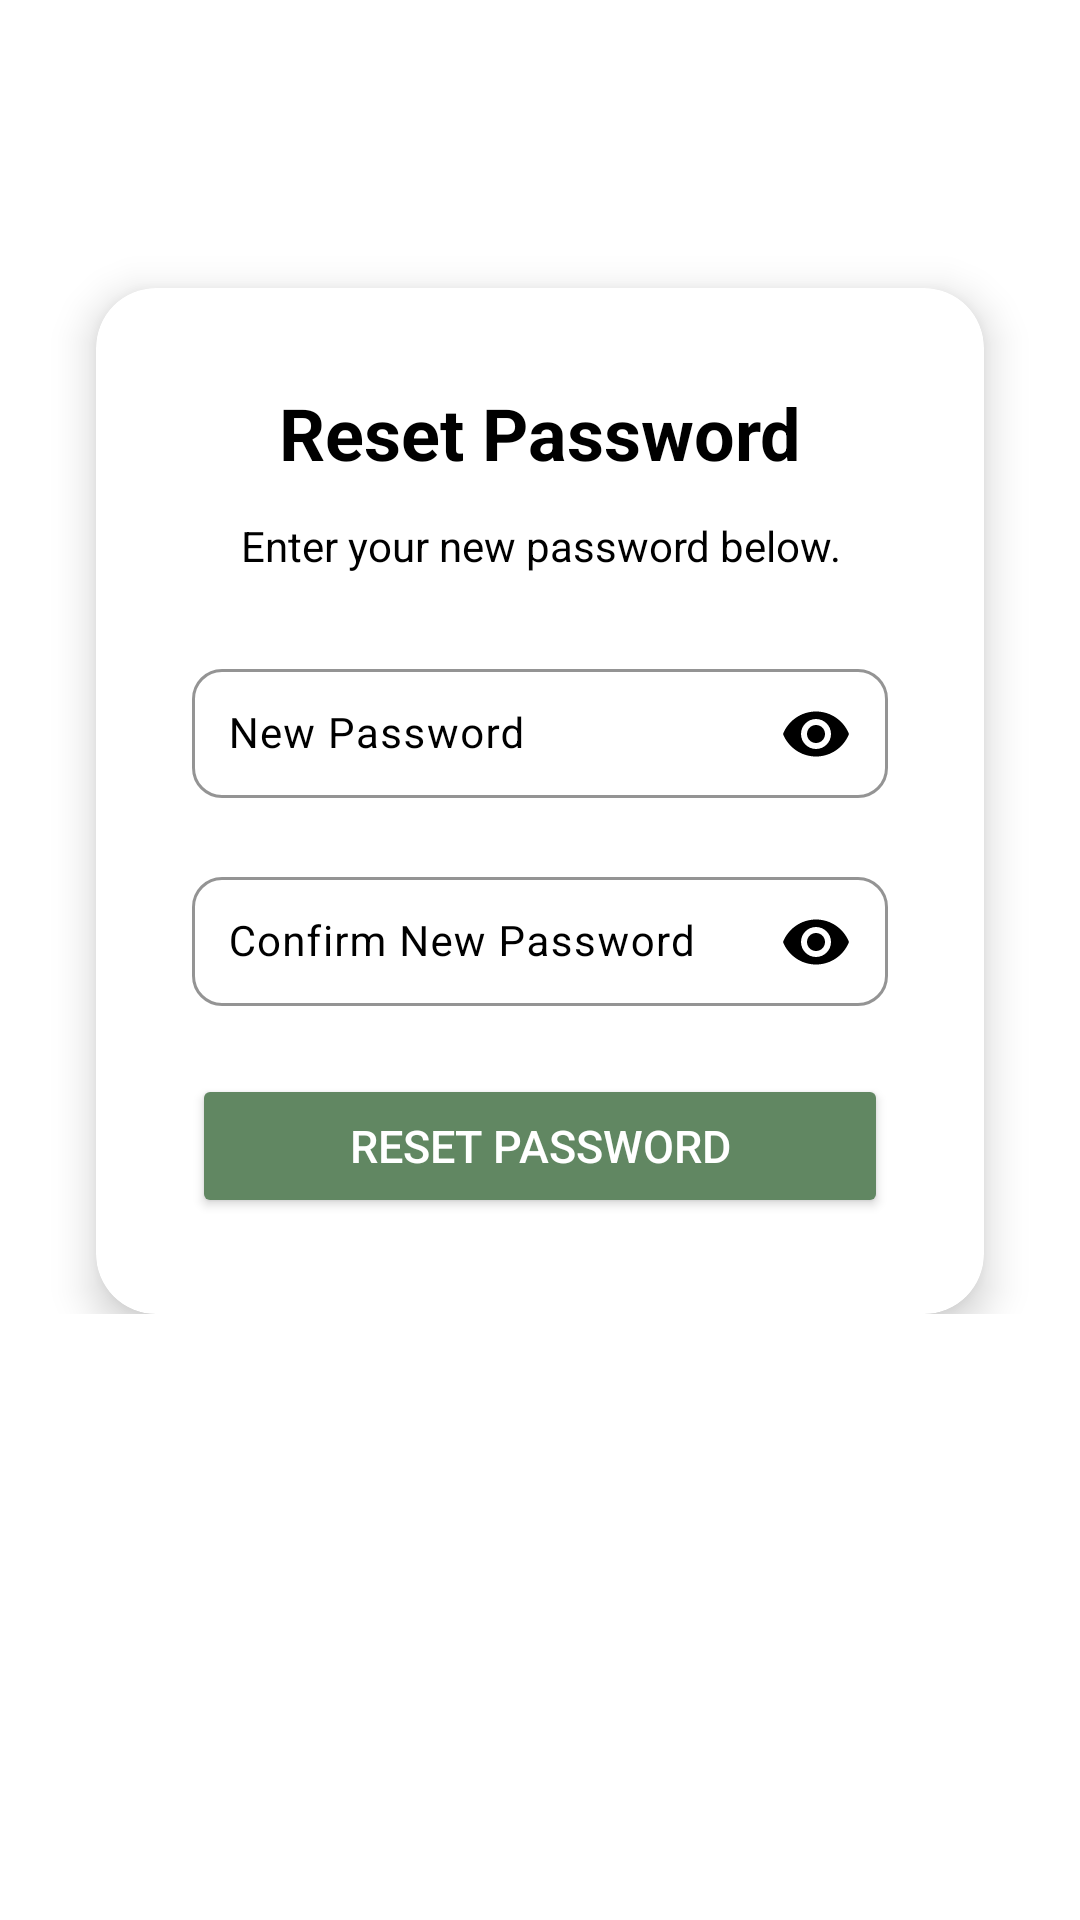

Here is an Android app screen rendered from its layout file. Give the layout XML and the strings, colors and styles it references.
<!-- AndroidManifest.xml: application theme Theme.Mobileapplication -->
<!-- res/layout/fragment_reset_password.xml -->
<?xml version="1.0" encoding="utf-8"?>
<ScrollView xmlns:android="http://schemas.android.com/apk/res/android"
    xmlns:app="http://schemas.android.com/apk/res-auto"
    android:layout_width="match_parent"
    android:layout_height="match_parent"
    android:background="?attr/colorSurface">

    <LinearLayout
        android:layout_width="match_parent"
        android:layout_height="wrap_content"
        android:orientation="vertical"
        android:padding="16dp"
        android:gravity="center">

        <androidx.cardview.widget.CardView
            android:layout_width="match_parent"
            android:layout_height="wrap_content"
            android:layout_marginTop="80dp"
            android:layout_marginStart="16dp"
            android:layout_marginEnd="16dp"
            app:cardCornerRadius="20dp"
            app:cardElevation="8dp"
            app:cardBackgroundColor="?attr/colorSurface">

            <LinearLayout
                android:layout_width="match_parent"
                android:layout_height="wrap_content"
                android:orientation="vertical"
                android:padding="32dp">

                <TextView
                    android:layout_width="wrap_content"
                    android:layout_height="wrap_content"
                    android:layout_gravity="center"
                    android:text="Reset Password"
                    android:textSize="24sp"
                    android:textStyle="bold"
                    android:textColor="?attr/colorOnSurface"
                    android:layout_marginBottom="12dp"/>

                <TextView
                    android:layout_width="wrap_content"
                    android:layout_height="wrap_content"
                    android:layout_gravity="center"
                    android:text="Enter your new password below."
                    android:textSize="14sp"
                    android:textColor="?attr/colorOnSurfaceVariant"
                    android:gravity="center"
                    android:layout_marginBottom="24dp"/>

                <com.google.android.material.textfield.TextInputLayout
                    android:layout_width="match_parent"
                    android:layout_height="wrap_content"
                    android:layout_marginBottom="16dp"
                    app:boxStrokeColor="?attr/colorPrimary"
                    app:boxCornerRadiusTopStart="10dp"
                    app:boxCornerRadiusTopEnd="10dp"
                    app:boxCornerRadiusBottomStart="10dp"
                    app:boxCornerRadiusBottomEnd="10dp"
                    app:endIconMode="password_toggle">

                    <com.google.android.material.textfield.TextInputEditText
                        android:id="@+id/new_password_input"
                        android:layout_width="match_parent"
                        android:layout_height="wrap_content"
                        android:hint="New Password"
                        android:inputType="textPassword"
                        android:padding="12dp"
                        android:textSize="14sp"/>
                </com.google.android.material.textfield.TextInputLayout>

                <com.google.android.material.textfield.TextInputLayout
                    android:layout_width="match_parent"
                    android:layout_height="wrap_content"
                    android:layout_marginBottom="20dp"
                    app:boxStrokeColor="?attr/colorPrimary"
                    app:boxCornerRadiusTopStart="10dp"
                    app:boxCornerRadiusTopEnd="10dp"
                    app:boxCornerRadiusBottomStart="10dp"
                    app:boxCornerRadiusBottomEnd="10dp"
                    app:endIconMode="password_toggle">

                    <com.google.android.material.textfield.TextInputEditText
                        android:id="@+id/confirm_password_input"
                        android:layout_width="match_parent"
                        android:layout_height="wrap_content"
                        android:hint="Confirm New Password"
                        android:inputType="textPassword"
                        android:padding="12dp"
                        android:textSize="14sp"/>
                </com.google.android.material.textfield.TextInputLayout>

                <ProgressBar
                    android:id="@+id/progress_bar"
                    android:layout_width="wrap_content"
                    android:layout_height="wrap_content"
                    android:layout_gravity="center"
                    android:visibility="gone"
                    android:layout_marginBottom="8dp"/>

                <Button
                    android:id="@+id/reset_button"
                    android:layout_width="match_parent"
                    android:layout_height="wrap_content"
                    android:text="Reset Password"
                    android:textSize="15sp"
                    android:padding="12dp"
                    android:backgroundTint="?attr/colorPrimary"
                    android:textColor="?attr/colorOnPrimary"
                    app:cornerRadius="24dp"/>

            </LinearLayout>
        </androidx.cardview.widget.CardView>
    </LinearLayout>
</ScrollView>
<!-- resources referenced by this layout -->
<resources>
  <style name="Theme.Mobileapplication" parent="Base.Theme.Mobileapplication" />
  <style name="Base.Theme.Mobileapplication" parent="Theme.Material3.DayNight.NoActionBar">
          <item name="colorPrimary">@color/green</item>
          <item name="colorOnPrimary">@color/white</item>
  
          <item name="colorSecondary">@color/black</item>
          <item name="colorOnSecondary">@color/white</item>
  
          <item name="colorPrimaryContainer">@color/white</item>
          <item name="colorOnPrimaryContainer">@color/black</item>
  
          <item name="colorSecondaryContainer">@color/white</item>
          <item name="colorOnSecondaryContainer">@color/black</item>
  
          <item name="colorOnSurface">@color/black</item>
          <item name="colorOnSurfaceVariant">@color/black</item>
          
          <item name="colorSurface">@color/white</item>
  
          <item name="colorSurfaceContainer">@color/gray</item>
          <item name="colorSurfaceContainerHigh">@color/gray_dark</item>
  
          <item name="colorButtonNormal">@color/green</item>
          <item name="colorTertiaryContainer">@color/gray_dark_night</item>
  
      </style>
  <color name="green">#FF618762</color>
  <color name="white">#FFFFFFFF</color>
  <color name="black">#FF000000</color>
  <color name="gray">#FFE9E9E9</color>
  <color name="gray_dark">#FFD9D9D9</color>
  <color name="gray_dark_night">#FF202020</color>
</resources>
